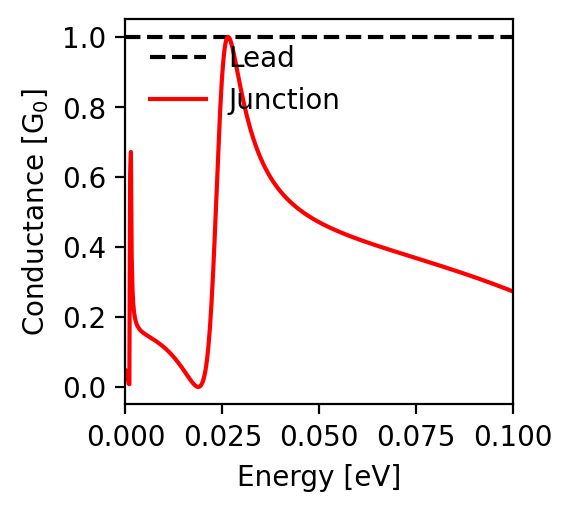

Source data for this figure (header and first rows):
energy; conductance
-0.1; 0.273
-0.0998; 0.274
-0.0996; 0.275
-0.0994; 0.275
-0.0992; 0.276
-0.099; 0.277
-0.0988; 0.278
-0.0986; 0.279
-0.0984; 0.28
-0.0982; 0.281
-0.098; 0.281
-0.0978; 0.282
-0.0976; 0.283
-0.0974; 0.284
-0.0972; 0.285
-0.097; 0.286
-0.0968; 0.287
-0.0966; 0.287
-0.0964; 0.288
-0.0962; 0.289
-0.096; 0.29
-0.0958; 0.291
-0.0956; 0.292
-0.0954; 0.292
-0.0952; 0.293
-0.095; 0.294
-0.0948; 0.295
-0.0946; 0.296
-0.0944; 0.296
-0.0942; 0.297
-0.094; 0.298
-0.0938; 0.299
-0.0936; 0.3
-0.0934; 0.301
-0.0932; 0.301
-0.093; 0.302
-0.0928; 0.303
-0.0926; 0.304
-0.0924; 0.305
-0.0922; 0.305
-0.092; 0.306
-0.0918; 0.307
-0.0916; 0.308
-0.0914; 0.308
-0.0912; 0.309
-0.091; 0.31
-0.0908; 0.311
-0.0906; 0.312
-0.0904; 0.312
-0.0902; 0.313
-0.09; 0.314
-0.0898; 0.315
-0.0896; 0.315
-0.0894; 0.316
-0.0892; 0.317
-0.089; 0.318
-0.0888; 0.319
-0.0886; 0.319
-0.0884; 0.32
-0.0882; 0.321
... 941 more rows
